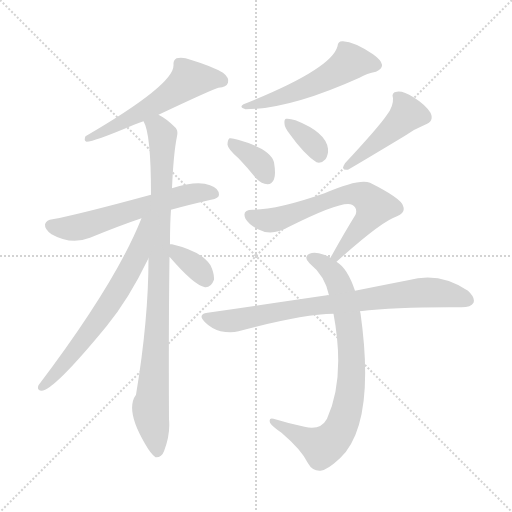
t = 0.00 s
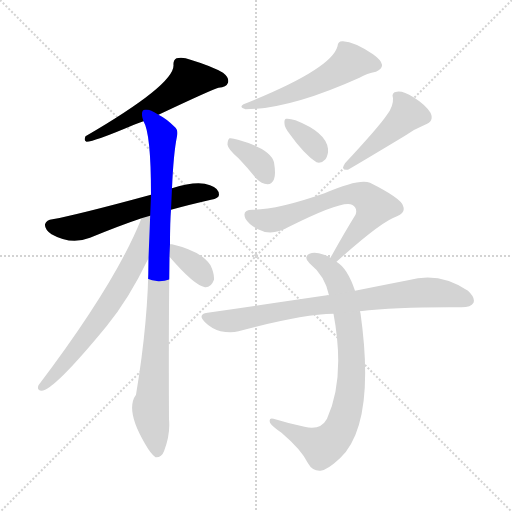
t = 1.77 s
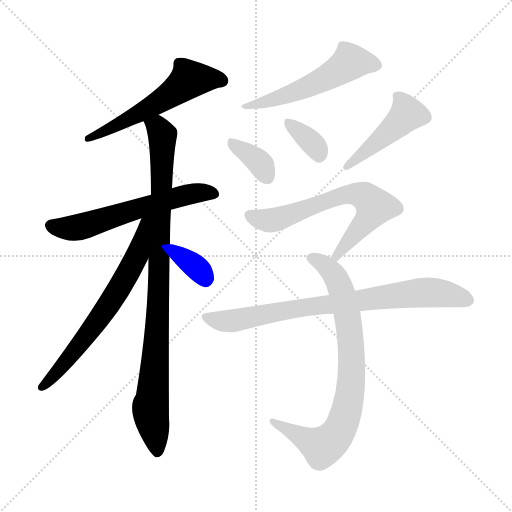
t = 3.53 s
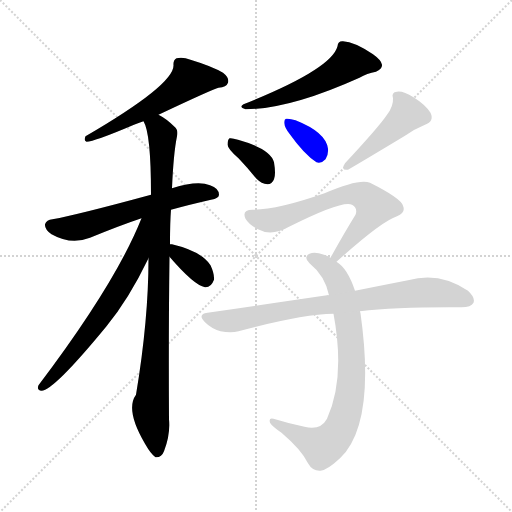
t = 5.30 s
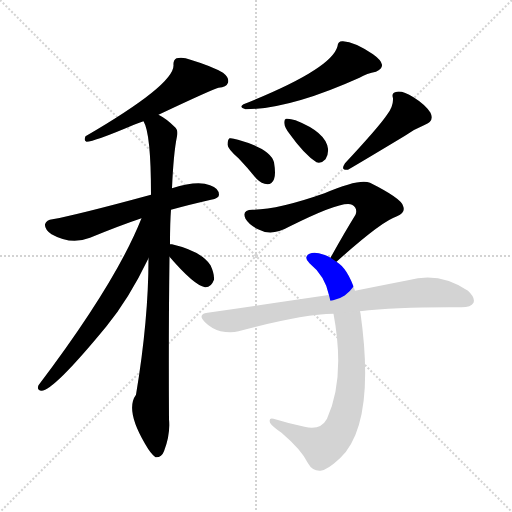
t = 7.07 s
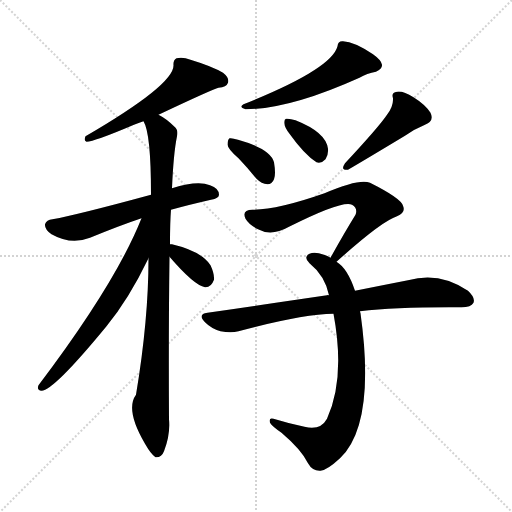
t = 8.83 s

The animated SVG that drew these frames (rendered in a browser with its animation timeline set to each time). Animation: 12 CSS @keyframes rules; one cycle of 8.83 s.

<svg version="1.1" viewBox="0 0 1024 1024" xmlns="http://www.w3.org/2000/svg">
  <g stroke="lightgray" stroke-dasharray="1,1" stroke-width="1" transform="scale(4, 4)">
    <line x1="0" y1="0" x2="256" y2="256"></line>
    <line x1="256" y1="0" x2="0" y2="256"></line>
    <line x1="128" y1="0" x2="128" y2="256"></line>
    <line x1="0" y1="128" x2="256" y2="128"></line>
  </g>
<g transform="scale(1, -1) translate(0, -900)">
   <style type="text/css">
    @keyframes keyframes0 {
      from {
       stroke: blue;
       stroke-dashoffset: 564;
       stroke-width: 128;
       }
       65% {
       animation-timing-function: step-end;
       stroke: blue;
       stroke-dashoffset: 0;
       stroke-width: 128;
       }
       to {
       stroke: black;
       stroke-width: 1024;
       }
       }
       #make-me-a-hanzi-animation-0 {
         animation: keyframes0 0.708984s both;
         animation-delay: 0.000000s;
         animation-timing-function: linear;
       }
    @keyframes keyframes1 {
      from {
       stroke: blue;
       stroke-dashoffset: 594;
       stroke-width: 128;
       }
       66% {
       animation-timing-function: step-end;
       stroke: blue;
       stroke-dashoffset: 0;
       stroke-width: 128;
       }
       to {
       stroke: black;
       stroke-width: 1024;
       }
       }
       #make-me-a-hanzi-animation-1 {
         animation: keyframes1 0.733398s both;
         animation-delay: 0.708984s;
         animation-timing-function: linear;
       }
    @keyframes keyframes2 {
      from {
       stroke: blue;
       stroke-dashoffset: 935;
       stroke-width: 128;
       }
       75% {
       animation-timing-function: step-end;
       stroke: blue;
       stroke-dashoffset: 0;
       stroke-width: 128;
       }
       to {
       stroke: black;
       stroke-width: 1024;
       }
       }
       #make-me-a-hanzi-animation-2 {
         animation: keyframes2 1.010905s both;
         animation-delay: 1.442383s;
         animation-timing-function: linear;
       }
    @keyframes keyframes3 {
      from {
       stroke: blue;
       stroke-dashoffset: 660;
       stroke-width: 128;
       }
       68% {
       animation-timing-function: step-end;
       stroke: blue;
       stroke-dashoffset: 0;
       stroke-width: 128;
       }
       to {
       stroke: black;
       stroke-width: 1024;
       }
       }
       #make-me-a-hanzi-animation-3 {
         animation: keyframes3 0.787109s both;
         animation-delay: 2.453288s;
         animation-timing-function: linear;
       }
    @keyframes keyframes4 {
      from {
       stroke: blue;
       stroke-dashoffset: 351;
       stroke-width: 128;
       }
       53% {
       animation-timing-function: step-end;
       stroke: blue;
       stroke-dashoffset: 0;
       stroke-width: 128;
       }
       to {
       stroke: black;
       stroke-width: 1024;
       }
       }
       #make-me-a-hanzi-animation-4 {
         animation: keyframes4 0.535645s both;
         animation-delay: 3.240397s;
         animation-timing-function: linear;
       }
    @keyframes keyframes5 {
      from {
       stroke: blue;
       stroke-dashoffset: 530;
       stroke-width: 128;
       }
       63% {
       animation-timing-function: step-end;
       stroke: blue;
       stroke-dashoffset: 0;
       stroke-width: 128;
       }
       to {
       stroke: black;
       stroke-width: 1024;
       }
       }
       #make-me-a-hanzi-animation-5 {
         animation: keyframes5 0.681315s both;
         animation-delay: 3.776042s;
         animation-timing-function: linear;
       }
    @keyframes keyframes6 {
      from {
       stroke: blue;
       stroke-dashoffset: 359;
       stroke-width: 128;
       }
       54% {
       animation-timing-function: step-end;
       stroke: blue;
       stroke-dashoffset: 0;
       stroke-width: 128;
       }
       to {
       stroke: black;
       stroke-width: 1024;
       }
       }
       #make-me-a-hanzi-animation-6 {
         animation: keyframes6 0.542155s both;
         animation-delay: 4.457357s;
         animation-timing-function: linear;
       }
    @keyframes keyframes7 {
      from {
       stroke: blue;
       stroke-dashoffset: 346;
       stroke-width: 128;
       }
       53% {
       animation-timing-function: step-end;
       stroke: blue;
       stroke-dashoffset: 0;
       stroke-width: 128;
       }
       to {
       stroke: black;
       stroke-width: 1024;
       }
       }
       #make-me-a-hanzi-animation-7 {
         animation: keyframes7 0.531576s both;
         animation-delay: 4.999512s;
         animation-timing-function: linear;
       }
    @keyframes keyframes8 {
      from {
       stroke: blue;
       stroke-dashoffset: 450;
       stroke-width: 128;
       }
       59% {
       animation-timing-function: step-end;
       stroke: blue;
       stroke-dashoffset: 0;
       stroke-width: 128;
       }
       to {
       stroke: black;
       stroke-width: 1024;
       }
       }
       #make-me-a-hanzi-animation-8 {
         animation: keyframes8 0.616211s both;
         animation-delay: 5.531087s;
         animation-timing-function: linear;
       }
    @keyframes keyframes9 {
      from {
       stroke: blue;
       stroke-dashoffset: 654;
       stroke-width: 128;
       }
       68% {
       animation-timing-function: step-end;
       stroke: blue;
       stroke-dashoffset: 0;
       stroke-width: 128;
       }
       to {
       stroke: black;
       stroke-width: 1024;
       }
       }
       #make-me-a-hanzi-animation-9 {
         animation: keyframes9 0.782227s both;
         animation-delay: 6.147298s;
         animation-timing-function: linear;
       }
    @keyframes keyframes10 {
      from {
       stroke: blue;
       stroke-dashoffset: 787;
       stroke-width: 128;
       }
       72% {
       animation-timing-function: step-end;
       stroke: blue;
       stroke-dashoffset: 0;
       stroke-width: 128;
       }
       to {
       stroke: black;
       stroke-width: 1024;
       }
       }
       #make-me-a-hanzi-animation-10 {
         animation: keyframes10 0.890462s both;
         animation-delay: 6.929525s;
         animation-timing-function: linear;
       }
    @keyframes keyframes11 {
      from {
       stroke: blue;
       stroke-dashoffset: 786;
       stroke-width: 128;
       }
       72% {
       animation-timing-function: step-end;
       stroke: blue;
       stroke-dashoffset: 0;
       stroke-width: 128;
       }
       to {
       stroke: black;
       stroke-width: 1024;
       }
       }
       #make-me-a-hanzi-animation-11 {
         animation: keyframes11 0.889648s both;
         animation-delay: 7.819987s;
         animation-timing-function: linear;
       }
</style>
<path d="M 317.0 670.5 Q 425.0 721.5 437.0 724.5 Q 453.0 725.5 456.0 734.5 Q 459.0 744.5 446.0 754.5 Q 424.0 767.5 381.0 780.5 Q 366.0 786.5 353.0 783.5 Q 346.0 779.5 347.0 769.5 Q 348.0 730.5 171.0 627.5 Q 167.0 618.5 173.0 616.5 Q 188.0 616.5 268.0 650.5 Q 277.0 654.5 287.0 657.5 L 317.0 670.5 Z" fill="lightgray"></path> 
<path d="M 342.0 480.5 Q 378.0 490.5 422.0 500.5 Q 438.0 503.5 438.0 510.5 Q 438.0 523.5 420.0 529.5 Q 395.0 539.5 344.0 523.5 L 302.0 510.5 Q 155.0 470.5 105.0 461.5 Q 93.0 460.5 90.0 451.5 Q 89.0 441.5 103.0 431.5 Q 142.0 409.5 180.0 424.5 Q 241.0 449.5 283.0 463.5 L 342.0 480.5 Z" fill="lightgray"></path> 
<path d="M 340.0 411.5 Q 340.0 456.5 342.0 480.5 L 344.0 523.5 Q 347.0 593.5 354.0 627.5 Q 357.0 640.5 349.0 646.5 Q 333.0 662.5 317.0 670.5 C 292.0 686.5 277.0 685.5 287.0 657.5 Q 302.0 633.5 302.0 510.5 L 297.0 383.5 Q 297.0 260.5 272.0 110.5 Q 250.0 80.5 290.0 12.5 Q 302.0 -8.5 311.0 -14.5 Q 323.0 -15.5 328.0 -2.5 Q 341.0 30.5 338.0 61.5 Q 337.0 236.5 339.0 386.5 L 340.0 411.5 Z" fill="lightgray"></path> 
<path d="M 283.0 463.5 Q 232.0 334.5 77.0 129.5 Q 73.0 119.5 83.0 118.5 Q 107.0 118.5 213.0 247.5 Q 258.0 302.5 297.0 383.5 C 349.0 490.5 294.0 491.5 283.0 463.5 Z" fill="lightgray"></path> 
<path d="M 339.0 386.5 Q 388.0 329.5 410.0 325.5 Q 422.0 324.5 428.0 340.5 Q 429.0 352.5 421.0 369.5 Q 403.0 397.5 344.0 411.5 Q 343.0 411.5 340.0 411.5 C 317.0 411.5 319.0 409.5 339.0 386.5 Z" fill="lightgray"></path> 
<path d="M 675.0 807.5 Q 663.0 761.5 487.0 691.5 Q 477.0 685.5 491.0 681.5 Q 579.0 681.5 719.0 744.5 Q 734.0 753.5 752.0 756.5 Q 765.0 762.5 764.0 770.5 Q 763.0 779.5 746.0 791.5 Q 709.0 816.5 686.0 817.5 Q 676.0 818.5 675.0 807.5 Z" fill="lightgray"></path> 
<path d="M 477.0 583.5 Q 495.0 564.5 513.0 542.5 Q 523.0 532.5 535.0 531.5 Q 544.0 531.5 548.0 541.5 Q 552.0 551.5 548.0 575.5 Q 541.0 602.5 476.0 620.5 Q 464.0 624.5 459.0 623.5 Q 455.0 620.5 455.0 610.5 Q 456.0 601.5 477.0 583.5 Z" fill="lightgray"></path> 
<path d="M 579.0 632.5 Q 609.0 590.5 633.0 575.5 Q 643.0 572.5 651.0 581.5 Q 657.0 590.5 656.0 602.5 Q 652.0 635.5 591.0 659.5 Q 579.0 663.5 572.0 662.5 Q 568.0 661.5 569.0 652.5 Q 569.0 645.5 579.0 632.5 Z" fill="lightgray"></path> 
<path d="M 774.0 670.5 Q 758.0 646.5 690.0 573.5 Q 680.0 558.5 696.0 560.5 Q 727.0 578.5 810.0 628.5 Q 828.0 641.5 850.0 650.5 Q 869.0 657.5 861.0 674.5 Q 851.0 690.5 827.0 705.5 Q 806.0 718.5 794.0 716.5 Q 782.0 715.5 786.0 703.5 Q 787.0 687.5 774.0 670.5 Z" fill="lightgray"></path> 
<path d="M 673.0 376.5 Q 763.0 457.5 794.0 467.5 Q 812.0 474.5 806.0 488.5 Q 802.0 503.5 740.0 534.5 Q 719.0 543.5 649.0 513.5 Q 555.0 480.5 505.0 480.5 Q 483.0 480.5 491.0 462.5 Q 498.0 450.5 516.0 441.5 Q 543.0 426.5 578.0 446.5 Q 686.0 500.5 704.0 490.5 Q 716.0 483.5 711.0 470.5 Q 687.0 431.5 661.0 384.5 C 646.0 358.5 651.0 356.5 673.0 376.5 Z" fill="lightgray"></path> 
<path d="M 710.0 318.5 Q 695.0 363.5 673.0 376.5 L 661.0 384.5 Q 655.0 388.5 648.0 390.5 Q 629.0 397.5 619.0 392.5 Q 606.0 386.5 619.0 373.5 Q 650.0 348.5 658.0 309.5 L 667.0 272.5 Q 691.0 143.5 654.0 62.5 Q 641.0 38.5 609.0 46.5 Q 576.0 53.5 547.0 62.5 Q 537.0 65.5 540.0 54.5 Q 544.0 47.5 563.0 34.5 Q 603.0 0.5 616.0 -26.5 Q 625.0 -42.5 641.0 -41.5 Q 654.0 -40.5 680.0 -16.5 Q 752.0 52.5 721.0 273.5 Q 720.0 276.5 720.0 277.5 L 710.0 318.5 Z" fill="lightgray"></path> 
<path d="M 720.0 277.5 Q 795.0 286.5 923.0 285.5 Q 942.0 285.5 947.0 294.5 Q 951.0 304.5 936.0 318.5 Q 879.0 357.5 816.0 339.5 Q 770.0 330.5 710.0 318.5 L 658.0 309.5 Q 655.0 310.5 654.0 309.5 Q 545.0 293.5 415.0 274.5 Q 394.0 271.5 410.0 255.5 Q 423.0 242.5 441.0 237.5 Q 462.0 233.5 477.0 237.5 Q 603.0 271.5 667.0 272.5 L 720.0 277.5 Z" fill="lightgray"></path> 
      <clipPath id="make-me-a-hanzi-clip-0">
      <path d="M 317.0 670.5 Q 425.0 721.5 437.0 724.5 Q 453.0 725.5 456.0 734.5 Q 459.0 744.5 446.0 754.5 Q 424.0 767.5 381.0 780.5 Q 366.0 786.5 353.0 783.5 Q 346.0 779.5 347.0 769.5 Q 348.0 730.5 171.0 627.5 Q 167.0 618.5 173.0 616.5 Q 188.0 616.5 268.0 650.5 Q 277.0 654.5 287.0 657.5 L 317.0 670.5 Z" fill="lightgray"></path>
      </clipPath>
      <path clip-path="url(#make-me-a-hanzi-clip-0)" d="M 445.0 738.5 L 379.0 741.5 L 294.0 681.5 L 216.0 640.5 L 208.0 641.5 L 202.0 633.5 L 184.0 632.5 L 175.0 622.5 " fill="none" id="make-me-a-hanzi-animation-0" stroke-dasharray="436 872" stroke-linecap="round"></path>

      <clipPath id="make-me-a-hanzi-clip-1">
      <path d="M 342.0 480.5 Q 378.0 490.5 422.0 500.5 Q 438.0 503.5 438.0 510.5 Q 438.0 523.5 420.0 529.5 Q 395.0 539.5 344.0 523.5 L 302.0 510.5 Q 155.0 470.5 105.0 461.5 Q 93.0 460.5 90.0 451.5 Q 89.0 441.5 103.0 431.5 Q 142.0 409.5 180.0 424.5 Q 241.0 449.5 283.0 463.5 L 342.0 480.5 Z" fill="lightgray"></path>
      </clipPath>
      <path clip-path="url(#make-me-a-hanzi-clip-1)" d="M 101.0 449.5 L 118.0 443.5 L 165.0 446.5 L 359.0 507.5 L 401.0 515.5 L 428.0 512.5 " fill="none" id="make-me-a-hanzi-animation-1" stroke-dasharray="466 932" stroke-linecap="round"></path>

      <clipPath id="make-me-a-hanzi-clip-2">
      <path d="M 340.0 411.5 Q 340.0 456.5 342.0 480.5 L 344.0 523.5 Q 347.0 593.5 354.0 627.5 Q 357.0 640.5 349.0 646.5 Q 333.0 662.5 317.0 670.5 C 292.0 686.5 277.0 685.5 287.0 657.5 Q 302.0 633.5 302.0 510.5 L 297.0 383.5 Q 297.0 260.5 272.0 110.5 Q 250.0 80.5 290.0 12.5 Q 302.0 -8.5 311.0 -14.5 Q 323.0 -15.5 328.0 -2.5 Q 341.0 30.5 338.0 61.5 Q 337.0 236.5 339.0 386.5 L 340.0 411.5 Z" fill="lightgray"></path>
      </clipPath>
      <path clip-path="url(#make-me-a-hanzi-clip-2)" d="M 293.0 656.5 L 316.0 644.5 L 325.0 627.5 L 314.0 243.5 L 301.0 84.5 L 314.0 -4.5 " fill="none" id="make-me-a-hanzi-animation-2" stroke-dasharray="807 1614" stroke-linecap="round"></path>

      <clipPath id="make-me-a-hanzi-clip-3">
      <path d="M 283.0 463.5 Q 232.0 334.5 77.0 129.5 Q 73.0 119.5 83.0 118.5 Q 107.0 118.5 213.0 247.5 Q 258.0 302.5 297.0 383.5 C 349.0 490.5 294.0 491.5 283.0 463.5 Z" fill="lightgray"></path>
      </clipPath>
      <path clip-path="url(#make-me-a-hanzi-clip-3)" d="M 298.0 461.5 L 289.0 454.5 L 273.0 385.5 L 225.0 301.5 L 147.0 193.5 L 84.0 126.5 " fill="none" id="make-me-a-hanzi-animation-3" stroke-dasharray="532 1064" stroke-linecap="round"></path>

      <clipPath id="make-me-a-hanzi-clip-4">
      <path d="M 339.0 386.5 Q 388.0 329.5 410.0 325.5 Q 422.0 324.5 428.0 340.5 Q 429.0 352.5 421.0 369.5 Q 403.0 397.5 344.0 411.5 Q 343.0 411.5 340.0 411.5 C 317.0 411.5 319.0 409.5 339.0 386.5 Z" fill="lightgray"></path>
      </clipPath>
      <path clip-path="url(#make-me-a-hanzi-clip-4)" d="M 342.0 405.5 L 399.0 359.5 L 411.0 341.5 " fill="none" id="make-me-a-hanzi-animation-4" stroke-dasharray="223 446" stroke-linecap="round"></path>

      <clipPath id="make-me-a-hanzi-clip-5">
      <path d="M 675.0 807.5 Q 663.0 761.5 487.0 691.5 Q 477.0 685.5 491.0 681.5 Q 579.0 681.5 719.0 744.5 Q 734.0 753.5 752.0 756.5 Q 765.0 762.5 764.0 770.5 Q 763.0 779.5 746.0 791.5 Q 709.0 816.5 686.0 817.5 Q 676.0 818.5 675.0 807.5 Z" fill="lightgray"></path>
      </clipPath>
      <path clip-path="url(#make-me-a-hanzi-clip-5)" d="M 752.0 770.5 L 700.0 775.5 L 617.0 726.5 L 497.0 689.5 " fill="none" id="make-me-a-hanzi-animation-5" stroke-dasharray="402 804" stroke-linecap="round"></path>

      <clipPath id="make-me-a-hanzi-clip-6">
      <path d="M 477.0 583.5 Q 495.0 564.5 513.0 542.5 Q 523.0 532.5 535.0 531.5 Q 544.0 531.5 548.0 541.5 Q 552.0 551.5 548.0 575.5 Q 541.0 602.5 476.0 620.5 Q 464.0 624.5 459.0 623.5 Q 455.0 620.5 455.0 610.5 Q 456.0 601.5 477.0 583.5 Z" fill="lightgray"></path>
      </clipPath>
      <path clip-path="url(#make-me-a-hanzi-clip-6)" d="M 462.0 615.5 L 509.0 583.5 L 535.0 545.5 " fill="none" id="make-me-a-hanzi-animation-6" stroke-dasharray="231 462" stroke-linecap="round"></path>

      <clipPath id="make-me-a-hanzi-clip-7">
      <path d="M 579.0 632.5 Q 609.0 590.5 633.0 575.5 Q 643.0 572.5 651.0 581.5 Q 657.0 590.5 656.0 602.5 Q 652.0 635.5 591.0 659.5 Q 579.0 663.5 572.0 662.5 Q 568.0 661.5 569.0 652.5 Q 569.0 645.5 579.0 632.5 Z" fill="lightgray"></path>
      </clipPath>
      <path clip-path="url(#make-me-a-hanzi-clip-7)" d="M 576.0 655.5 L 626.0 612.5 L 638.0 591.5 " fill="none" id="make-me-a-hanzi-animation-7" stroke-dasharray="218 436" stroke-linecap="round"></path>

      <clipPath id="make-me-a-hanzi-clip-8">
      <path d="M 774.0 670.5 Q 758.0 646.5 690.0 573.5 Q 680.0 558.5 696.0 560.5 Q 727.0 578.5 810.0 628.5 Q 828.0 641.5 850.0 650.5 Q 869.0 657.5 861.0 674.5 Q 851.0 690.5 827.0 705.5 Q 806.0 718.5 794.0 716.5 Q 782.0 715.5 786.0 703.5 Q 787.0 687.5 774.0 670.5 Z" fill="lightgray"></path>
      </clipPath>
      <path clip-path="url(#make-me-a-hanzi-clip-8)" d="M 798.0 705.5 L 813.0 669.5 L 696.0 568.5 " fill="none" id="make-me-a-hanzi-animation-8" stroke-dasharray="322 644" stroke-linecap="round"></path>

      <clipPath id="make-me-a-hanzi-clip-9">
      <path d="M 673.0 376.5 Q 763.0 457.5 794.0 467.5 Q 812.0 474.5 806.0 488.5 Q 802.0 503.5 740.0 534.5 Q 719.0 543.5 649.0 513.5 Q 555.0 480.5 505.0 480.5 Q 483.0 480.5 491.0 462.5 Q 498.0 450.5 516.0 441.5 Q 543.0 426.5 578.0 446.5 Q 686.0 500.5 704.0 490.5 Q 716.0 483.5 711.0 470.5 Q 687.0 431.5 661.0 384.5 C 646.0 358.5 651.0 356.5 673.0 376.5 Z" fill="lightgray"></path>
      </clipPath>
      <path clip-path="url(#make-me-a-hanzi-clip-9)" d="M 500.0 469.5 L 539.0 458.5 L 686.0 510.5 L 730.0 506.5 L 750.0 487.5 L 738.0 465.5 L 681.0 399.5 L 678.0 388.5 L 672.0 387.5 " fill="none" id="make-me-a-hanzi-animation-9" stroke-dasharray="526 1052" stroke-linecap="round"></path>

      <clipPath id="make-me-a-hanzi-clip-10">
      <path d="M 710.0 318.5 Q 695.0 363.5 673.0 376.5 L 661.0 384.5 Q 655.0 388.5 648.0 390.5 Q 629.0 397.5 619.0 392.5 Q 606.0 386.5 619.0 373.5 Q 650.0 348.5 658.0 309.5 L 667.0 272.5 Q 691.0 143.5 654.0 62.5 Q 641.0 38.5 609.0 46.5 Q 576.0 53.5 547.0 62.5 Q 537.0 65.5 540.0 54.5 Q 544.0 47.5 563.0 34.5 Q 603.0 0.5 616.0 -26.5 Q 625.0 -42.5 641.0 -41.5 Q 654.0 -40.5 680.0 -16.5 Q 752.0 52.5 721.0 273.5 Q 720.0 276.5 720.0 277.5 L 710.0 318.5 Z" fill="lightgray"></path>
      </clipPath>
      <path clip-path="url(#make-me-a-hanzi-clip-10)" d="M 622.0 383.5 L 664.0 355.5 L 687.0 305.5 L 704.0 176.5 L 697.0 94.5 L 678.0 38.5 L 645.0 6.5 L 548.0 54.5 " fill="none" id="make-me-a-hanzi-animation-10" stroke-dasharray="659 1318" stroke-linecap="round"></path>

      <clipPath id="make-me-a-hanzi-clip-11">
      <path d="M 720.0 277.5 Q 795.0 286.5 923.0 285.5 Q 942.0 285.5 947.0 294.5 Q 951.0 304.5 936.0 318.5 Q 879.0 357.5 816.0 339.5 Q 770.0 330.5 710.0 318.5 L 658.0 309.5 Q 655.0 310.5 654.0 309.5 Q 545.0 293.5 415.0 274.5 Q 394.0 271.5 410.0 255.5 Q 423.0 242.5 441.0 237.5 Q 462.0 233.5 477.0 237.5 Q 603.0 271.5 667.0 272.5 L 720.0 277.5 Z" fill="lightgray"></path>
      </clipPath>
      <path clip-path="url(#make-me-a-hanzi-clip-11)" d="M 413.0 264.5 L 468.0 258.5 L 594.0 283.5 L 840.0 314.5 L 904.0 310.5 L 936.0 299.5 " fill="none" id="make-me-a-hanzi-animation-11" stroke-dasharray="658 1316" stroke-linecap="round"></path>

</g>
</svg>
